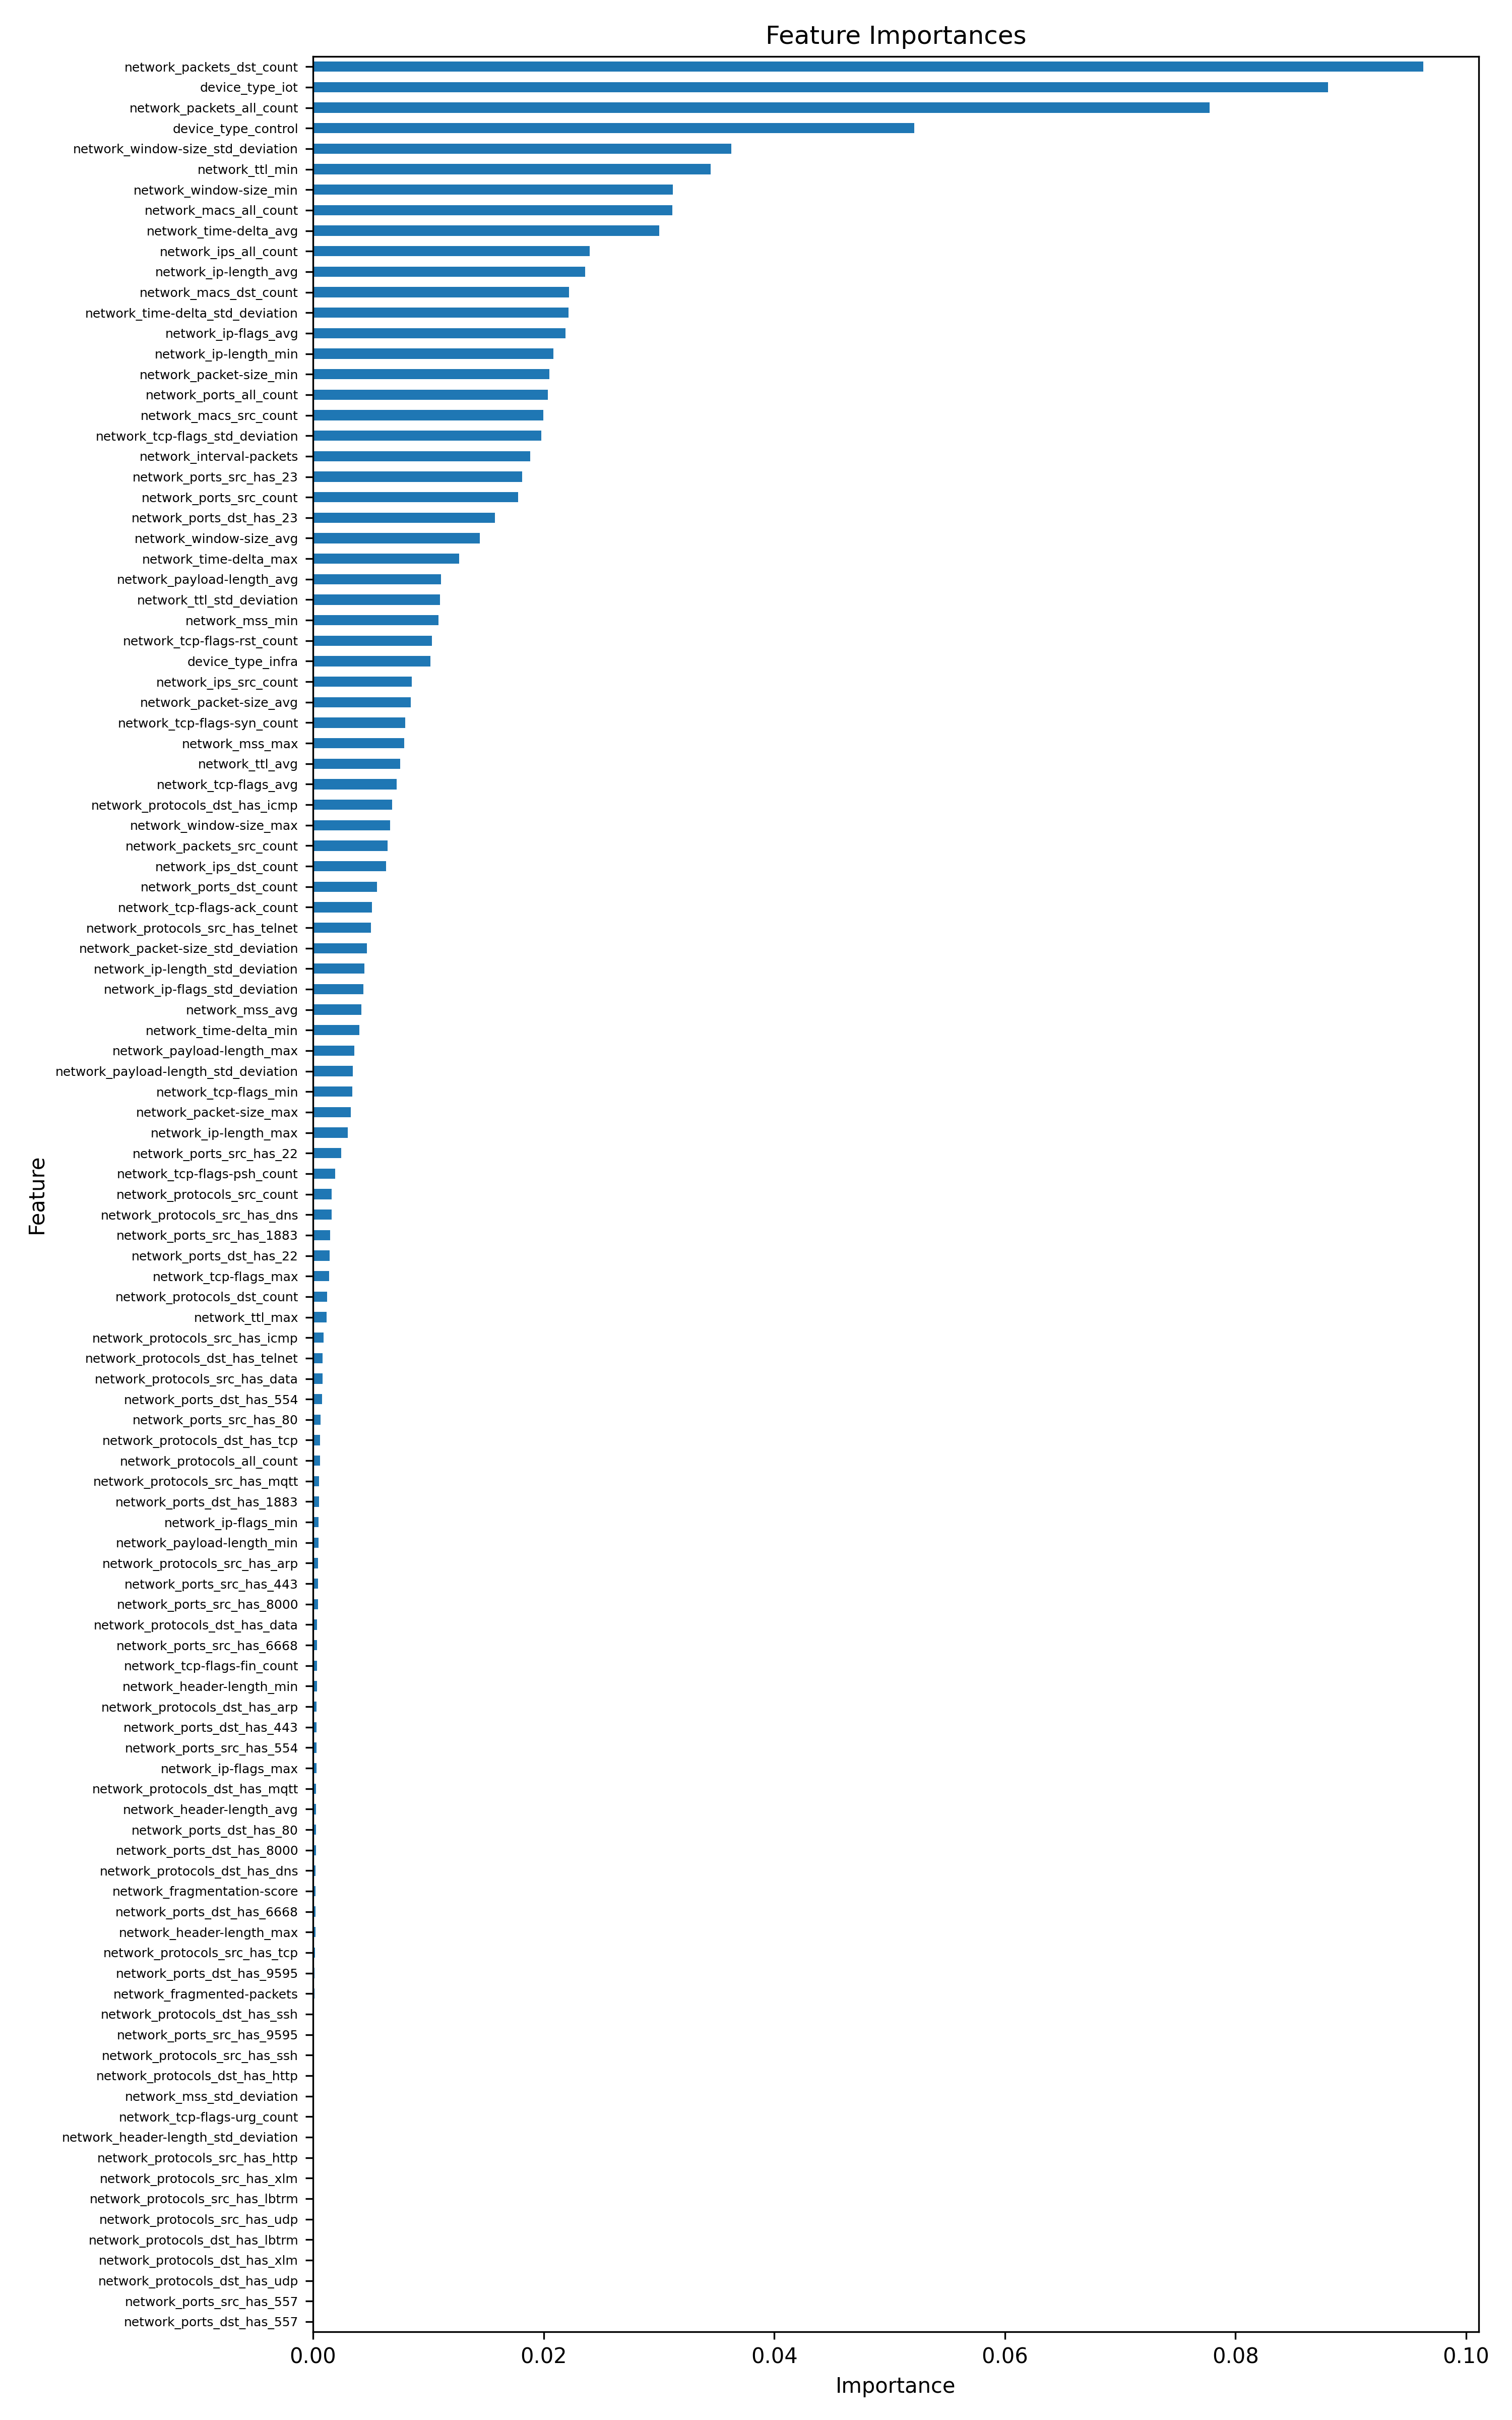

Data behind this chart, as committed beside it:
feature, importance
network_packets_dst_count, 0.09626
device_type_iot, 0.08804
network_packets_all_count, 0.07776
device_type_control, 0.05214
network_window-size_std_deviation, 0.03627
network_ttl_min, 0.03448
network_window-size_min, 0.03121
network_macs_all_count, 0.03117
network_time-delta_avg, 0.03003
network_ips_all_count, 0.024
network_ip-length_avg, 0.02361
network_macs_dst_count, 0.02219
network_time-delta_std_deviation, 0.02217
network_ip-flags_avg, 0.02188
network_ip-length_min, 0.02083
network_packet-size_min, 0.02052
network_ports_all_count, 0.02034
network_macs_src_count, 0.01995
network_tcp-flags_std_deviation, 0.0198
network_interval-packets, 0.01882
network_ports_src_has_23, 0.01813
network_ports_src_count, 0.01779
network_ports_dst_has_23, 0.01577
network_window-size_avg, 0.01447
network_time-delta_max, 0.01269
network_payload-length_avg, 0.0111
network_ttl_std_deviation, 0.01101
network_mss_min, 0.01089
network_tcp-flags-rst_count, 0.01033
device_type_infra, 0.01016
network_ips_src_count, 0.00855
network_packet-size_avg, 0.00846
network_tcp-flags-syn_count, 0.007985
network_mss_max, 0.007894
network_ttl_avg, 0.007576
network_tcp-flags_avg, 0.00723
network_protocols_dst_has_icmp, 0.006859
network_window-size_max, 0.006675
network_packets_src_count, 0.006483
network_ips_dst_count, 0.006345
network_ports_dst_count, 0.005529
network_tcp-flags-ack_count, 0.005097
network_protocols_src_has_telnet, 0.005019
network_packet-size_std_deviation, 0.004672
network_ip-length_std_deviation, 0.004475
network_ip-flags_std_deviation, 0.004373
network_mss_avg, 0.004195
network_time-delta_min, 0.004008
network_payload-length_max, 0.003572
network_payload-length_std_deviation, 0.003432
network_tcp-flags_min, 0.003397
network_packet-size_max, 0.003294
network_ip-length_max, 0.003034
network_ports_src_has_22, 0.002462
network_tcp-flags-psh_count, 0.001908
network_protocols_src_count, 0.001615
network_protocols_src_has_dns, 0.001605
network_ports_src_has_1883, 0.001463
network_ports_dst_has_22, 0.001451
network_tcp-flags_max, 0.001374
... 51 more rows
